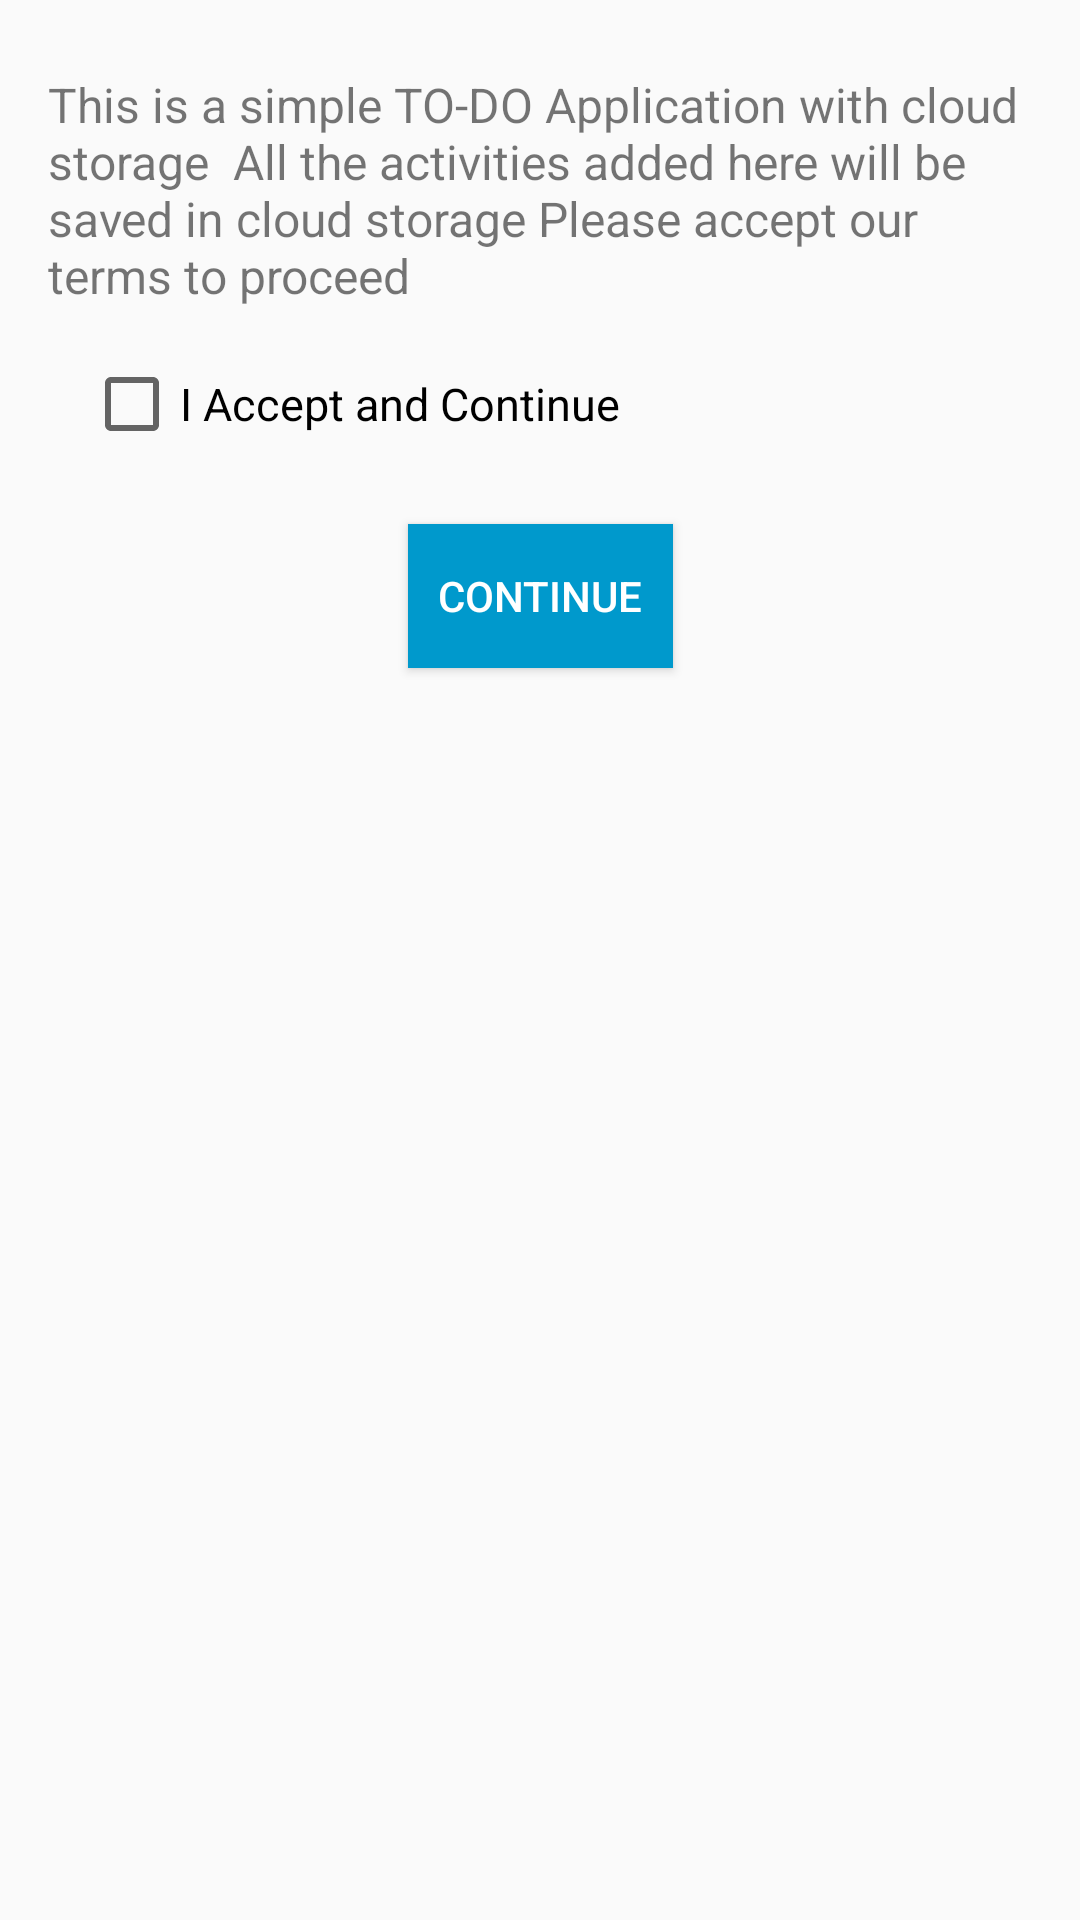

Reconstruct the res/layout file that produces this screen, plus the resources it refers to.
<!-- AndroidManifest.xml: application theme AppTheme -->
<!-- res/layout/activity_agree.xml -->
<?xml version="1.0" encoding="utf-8"?>

<androidx.constraintlayout.widget.ConstraintLayout xmlns:android="http://schemas.android.com/apk/res/android"
    xmlns:app="http://schemas.android.com/apk/res-auto"
    xmlns:tools="http://schemas.android.com/tools"
    android:layout_width="match_parent"
    android:layout_height="match_parent"
    tools:context=".AgreeActivity">

    <TextView
        android:id="@+id/textView6"
        android:layout_width="0dp"
        android:layout_height="wrap_content"
        android:layout_marginStart="16dp"
        android:layout_marginTop="24dp"
        android:layout_marginEnd="16dp"
        android:text="@string/agree_content"
        android:textSize="16sp"
        app:layout_constraintEnd_toEndOf="parent"
        app:layout_constraintStart_toStartOf="parent"
        app:layout_constraintTop_toTopOf="parent" />

    <CheckBox
        android:id="@+id/agreeCheck"
        android:layout_width="wrap_content"
        android:layout_height="wrap_content"
        android:layout_marginStart="28dp"
        android:layout_marginTop="16dp"
        android:text="I Accept and Continue"
        android:textSize="15dp"
        app:layout_constraintStart_toStartOf="parent"
        app:layout_constraintTop_toBottomOf="@+id/textView6" />

    <Button
        android:id="@+id/continueButton"
        android:layout_width="wrap_content"
        android:layout_height="wrap_content"
        android:layout_marginTop="24dp"
        android:background="@android:color/holo_blue_dark"
        android:clickable="false"
        android:padding="10dp"
        android:text="Continue"
        android:textColor="@android:color/white"
        app:layout_constraintEnd_toEndOf="parent"
        app:layout_constraintStart_toStartOf="parent"
        app:layout_constraintTop_toBottomOf="@+id/agreeCheck" />

</androidx.constraintlayout.widget.ConstraintLayout>
<!-- resources referenced by this layout -->
<resources>
  <string name="agree_content">
          This is a simple TO-DO Application with cloud storage <br />
          All the activities added here will be saved in cloud storage<br />
          Please accept our terms to proceed
      </string>
  <style name="AppTheme" parent="Theme.AppCompat.Light.DarkActionBar">
          
  
          <item name="colorPrimary">@color/colorPrimary</item>
          <item name="colorPrimaryDark">@color/colorPrimaryDark</item>
          <item name="colorAccent">@color/colorAccent</item>
      </style>
  <color name="colorPrimary">#6200EE</color>
  <color name="colorPrimaryDark">#3700B3</color>
  <color name="colorAccent">#03DAC5</color>
</resources>
